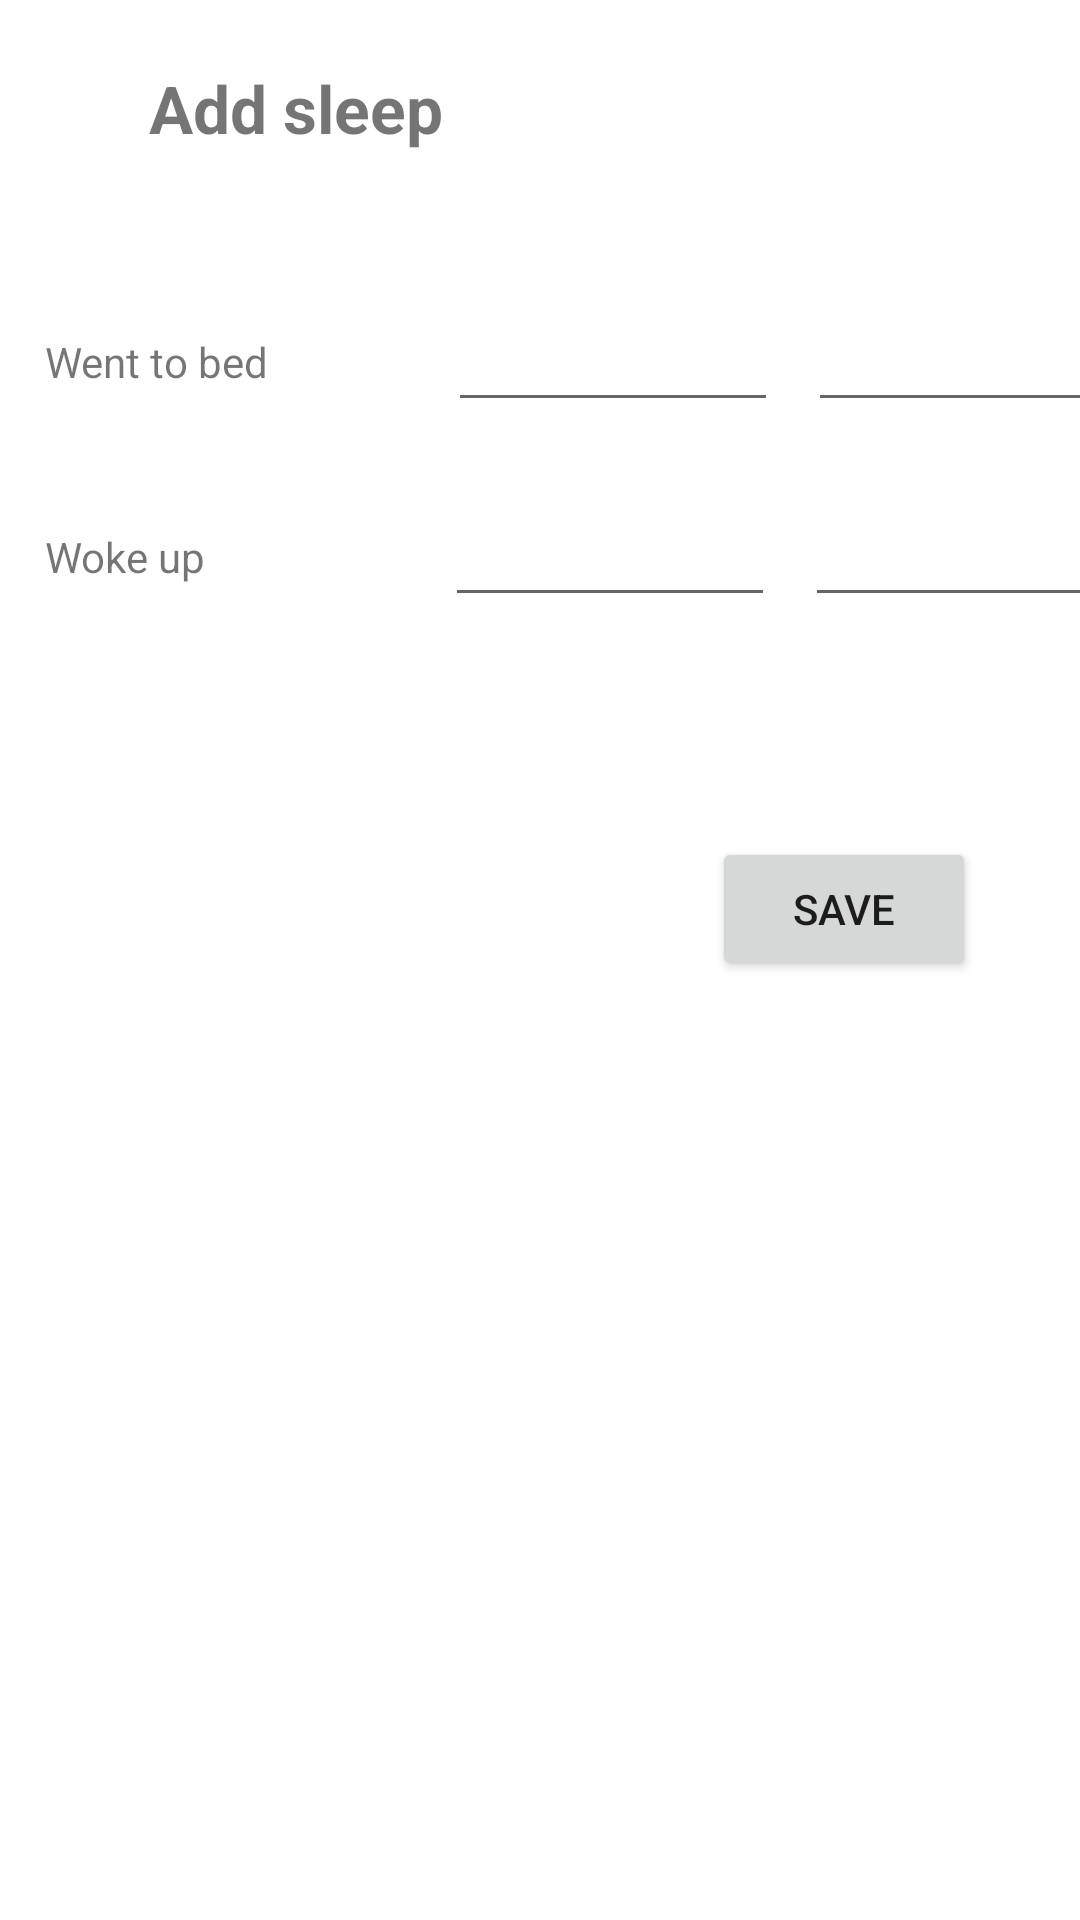

Android layout source for this screen:
<!-- AndroidManifest.xml: application theme Theme.BuildUpPlaybubba -->
<!-- res/layout/activity_add_sleep.xml -->
<?xml version="1.0" encoding="utf-8"?>
<androidx.constraintlayout.widget.ConstraintLayout xmlns:android="http://schemas.android.com/apk/res/android"
    xmlns:app="http://schemas.android.com/apk/res-auto"
    xmlns:tools="http://schemas.android.com/tools"
    android:layout_width="match_parent"
    android:layout_height="match_parent"
    tools:context=".AddSleepActivity">

    <TextView
        android:id="@+id/textView3"
        android:layout_width="wrap_content"
        android:layout_height="wrap_content"
        android:text="Add sleep"
        android:textSize="22sp"
        android:textStyle="bold"
        app:layout_constraintBottom_toBottomOf="parent"
        app:layout_constraintEnd_toEndOf="parent"
        app:layout_constraintHorizontal_bias="0.189"
        app:layout_constraintStart_toStartOf="parent"
        app:layout_constraintTop_toTopOf="parent"
        app:layout_constraintVertical_bias="0.035" />

    <LinearLayout
        android:id="@+id/linearLayout1"
        android:layout_width="match_parent"
        android:layout_height="wrap_content"
        android:orientation="horizontal"
        android:layout_marginTop="50dp"
        app:layout_constraintStart_toStartOf="parent"
        app:layout_constraintEnd_toEndOf="parent"
        app:layout_constraintTop_toBottomOf="@+id/textView3">

        <TextView
            android:id="@+id/textView5"
            android:layout_width="wrap_content"
            android:layout_height="wrap_content"
            android:layout_gravity="left|center"
            android:layout_marginStart="15dp"
            android:text="Went to bed" />

        <EditText
            android:id="@+id/bedtimeDate"
            android:layout_width="110dp"
            android:layout_height="40dp"
            android:layout_gravity="right|center"
            android:layout_marginStart="60dp"
            android:ems="10"
            android:inputType="date" />

        <EditText
            android:id="@+id/bedtimeTime"
            android:layout_width="110dp"
            android:layout_height="40dp"
            android:layout_marginStart="10dp"
            android:layout_gravity="right|center"
            android:ems="10"
            android:inputType="time" />
    </LinearLayout>

    <LinearLayout
        android:id="@+id/linearLayout"
        android:layout_width="match_parent"
        android:layout_height="wrap_content"
        android:layout_marginTop="25dp"
        android:orientation="horizontal"
        app:layout_constraintTop_toBottomOf="@+id/linearLayout1">

        <TextView
            android:id="@+id/textView6"
            android:layout_width="wrap_content"
            android:layout_height="wrap_content"
            android:layout_gravity="left|center"
            android:layout_marginStart="15dp"
            android:text="Woke up" />

        <EditText
            android:id="@+id/wakeupDate"
            android:layout_width="110dp"
            android:layout_height="40dp"
            android:layout_gravity="right|center"
            android:layout_marginStart="80dp"
            android:ems="10"
            android:inputType="time" />

        <EditText
            android:id="@+id/wakeupTime"
            android:layout_width="110dp"
            android:layout_height="40dp"
            android:layout_gravity="right|center"
            android:layout_marginStart="10dp"
            android:ems="10"
            android:inputType="date" />

    </LinearLayout>

    <Button
        android:id="@+id/saveSleep"
        android:layout_width="wrap_content"
        android:layout_height="wrap_content"
        android:layout_marginTop="68dp"
        android:text="Save"
        app:layout_constraintBottom_toBottomOf="parent"
        app:layout_constraintEnd_toEndOf="parent"
        app:layout_constraintHorizontal_bias="0.873"
        app:layout_constraintStart_toStartOf="parent"
        app:layout_constraintTop_toBottomOf="@+id/linearLayout"
        app:layout_constraintVertical_bias="0.017" />

</androidx.constraintlayout.widget.ConstraintLayout>
<!-- resources referenced by this layout -->
<resources>
  <style name="Theme.BuildUpPlaybubba" parent="Theme.MaterialComponents.DayNight.DarkActionBar">
          
          <item name="colorPrimary">@color/purple_500</item>
          <item name="colorPrimaryVariant">@color/purple_700</item>
          <item name="colorOnPrimary">@color/white</item>
          
          <item name="colorSecondary">@color/teal_200</item>
          <item name="colorSecondaryVariant">@color/teal_700</item>
          <item name="colorOnSecondary">@color/black</item>
          
          <item name="android:statusBarColor" tools:targetApi="l">?attr/colorPrimaryVariant</item>
          
      </style>
  <!-- not gathered from this repository: default colours our renderer supplied (Android Studio template values) -->
  <color name="purple_500">#FF6200EE</color>
  <color name="purple_700">#FF3700B3</color>
  <color name="teal_200">#FF03DAC5</color>
  <color name="teal_700">#FF018786</color>
  <color name="black">#FF000000</color>
  <color name="white">#FFFFFFFF</color>
</resources>
